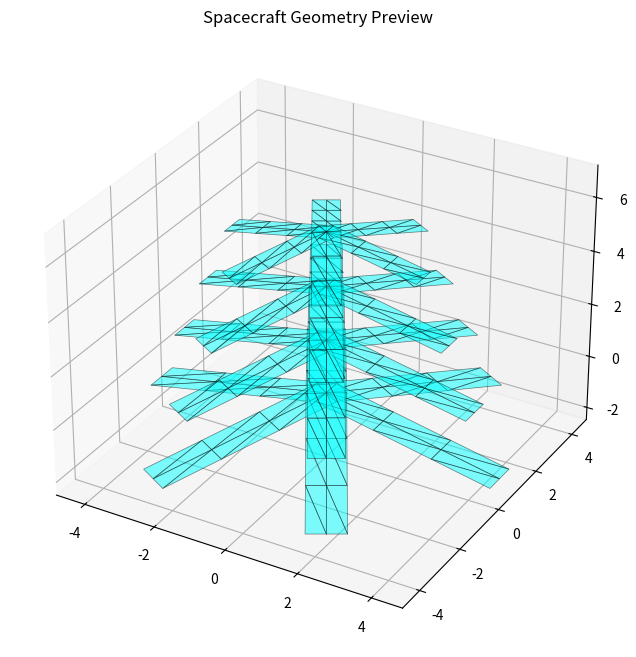

Generate this figure with matplotlib:
import numpy as np

def generate_christmas_tree(
    n_levels=4,
    level_spacing=2.0,
    n_branches_per_level=6,
    branch_length=5.0,
    branch_width=1.0,
    tilt_angle_deg=-15.0,
    radial_segments=3,
    chord_segments=2
):
    """
    Generate a 'Christmas-tree' spacecraft geometry.
    Returns:
        vertices: (N, 3) float array of vertex positions.
        faces: list of lists, where each inner list contains vertex indices for a polygon.
    """
    vertices = []
    faces = []
    
    # Simple central backbone (a tube or just a line, let's just make the branches for now)
    # Actually, let's represent the backbone as a thin vertical quad or just ignore it if it's too thin.
    
    tilt_rad = np.radians(tilt_angle_deg)
    
    for level in range(n_levels):
        z_base = level * level_spacing
        
        # Scale length to make it look like a tree
        current_length = branch_length * (1.0 - 0.15 * level)
        current_width = branch_width * (1.0 - 0.1 * level)
        
        for branch in range(n_branches_per_level):
            angle = branch * (2 * np.pi / n_branches_per_level)
            
            # Direction of the branch
            dir_x = np.cos(angle)
            dir_y = np.sin(angle)
            
            # Create a simple fan / rectangular strip for the branch
            # We will create a grid of vertices
            
            v_start_idx = len(vertices)
            
            for r in range(radial_segments + 1):
                r_frac = r / radial_segments
                r_dist = current_length * r_frac
                
                # Apply tilt
                z = z_base + r_dist * np.sin(tilt_rad)
                xy_dist = r_dist * np.cos(tilt_rad)
                
                center_x = xy_dist * dir_x
                center_y = xy_dist * dir_y
                
                # Width vector (perpendicular to direction in xy plane)
                w_x = -dir_y
                w_y = dir_x
                
                for c in range(chord_segments + 1):
                    c_frac = c / chord_segments - 0.5 # -0.5 to 0.5
                    w_dist = current_width * c_frac
                    
                    x = center_x + w_x * w_dist
                    y = center_y + w_y * w_dist
                    
                    vertices.append([x, y, z])
            
            # Create faces
            for r in range(radial_segments):
                for c in range(chord_segments):
                    i0 = v_start_idx + r * (chord_segments + 1) + c
                    i1 = i0 + 1
                    i2 = i0 + (chord_segments + 1)
                    i3 = i2 + 1
                    
                    # two triangles per quad
                    faces.append([i0, i1, i3])
                    faces.append([i0, i3, i2])

    return np.array(vertices, dtype=np.float64), faces

if __name__ == '__main__':
    import matplotlib.pyplot as plt
    from mpl_toolkits.mplot3d.art3d import Poly3DCollection
    
    verts, faces = generate_christmas_tree()
    print(f"Generated {len(verts)} vertices, {len(faces)} faces.")
    
    fig = plt.figure(figsize=(10, 8))
    ax = fig.add_subplot(111, projection='3d')
    
    polys = [[verts[idx] for idx in f] for f in faces]
    mesh = Poly3DCollection(polys, alpha=0.5, facecolor='cyan', edgecolor='k', linewidths=0.5)
    ax.add_collection3d(mesh)
    
    all_pts = verts
    mins = all_pts.min(axis=0)
    maxs = all_pts.max(axis=0)
    span = max(maxs - mins)
    mid = 0.5 * (mins + maxs)
    
    ax.set_xlim(mid[0] - span/2, mid[0] + span/2)
    ax.set_ylim(mid[1] - span/2, mid[1] + span/2)
    ax.set_zlim(mid[2] - span/2, mid[2] + span/2)
    
    plt.title("Spacecraft Geometry Preview")
    plt.savefig('geom_preview.png')
    print("Saved geom_preview.png")
